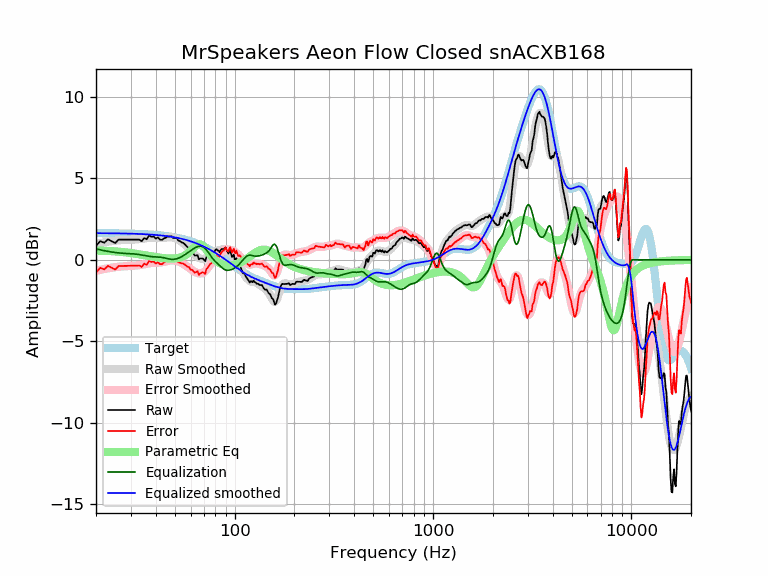

The file beside this chart, header and first rows:
frequency, raw, error, smoothed, error_smoothed, equalization, parametric_eq, equalized_raw, equalized_smoothed, target
20, 0.86, -0.78, 0.97, -0.67, 0.67, 0.56, 1.53, 1.64, 1.64
21, 1.15, -0.49, 1.02, -0.61, 0.61, 0.56, 1.76, 1.64, 1.64
22, 1.05, -0.59, 1.07, -0.56, 0.56, 0.56, 1.61, 1.64, 1.64
23, 1.26, -0.37, 1.12, -0.52, 0.52, 0.55, 1.78, 1.63, 1.63
24, 1.15, -0.48, 1.15, -0.48, 0.48, 0.54, 1.63, 1.63, 1.63
25, 1.03, -0.60, 1.18, -0.45, 0.45, 0.52, 1.48, 1.63, 1.63
26, 1.24, -0.38, 1.20, -0.42, 0.42, 0.50, 1.67, 1.62, 1.62
27, 1.24, -0.38, 1.21, -0.41, 0.41, 0.48, 1.65, 1.62, 1.62
28, 1.24, -0.37, 1.22, -0.39, 0.39, 0.46, 1.64, 1.62, 1.62
29, 1.24, -0.37, 1.23, -0.38, 0.38, 0.44, 1.63, 1.61, 1.61
30, 1.24, -0.36, 1.23, -0.37, 0.37, 0.42, 1.62, 1.61, 1.61
31, 1.24, -0.36, 1.24, -0.36, 0.36, 0.39, 1.61, 1.60, 1.60
32, 1.24, -0.35, 1.25, -0.35, 0.35, 0.37, 1.59, 1.60, 1.60
33, 1.24, -0.35, 1.27, -0.32, 0.32, 0.34, 1.57, 1.59, 1.59
34, 1.15, -0.44, 1.29, -0.30, 0.30, 0.32, 1.44, 1.58, 1.58
35, 1.34, -0.24, 1.31, -0.27, 0.27, 0.29, 1.61, 1.58, 1.58
36, 1.26, -0.31, 1.33, -0.24, 0.24, 0.27, 1.50, 1.57, 1.57
37, 1.49, -0.07, 1.35, -0.21, 0.21, 0.24, 1.71, 1.56, 1.56
38, 1.42, -0.13, 1.35, -0.20, 0.20, 0.22, 1.62, 1.55, 1.55
39, 1.44, -0.10, 1.35, -0.19, 0.19, 0.19, 1.62, 1.54, 1.54
40, 1.30, -0.23, 1.35, -0.18, 0.18, 0.17, 1.48, 1.53, 1.53
41, 1.38, -0.14, 1.34, -0.17, 0.17, 0.15, 1.55, 1.52, 1.52
42, 1.24, -0.26, 1.34, -0.16, 0.16, 0.13, 1.41, 1.51, 1.51
43, 1.22, -0.27, 1.34, -0.15, 0.15, 0.12, 1.37, 1.49, 1.49
44, 1.32, -0.16, 1.35, -0.13, 0.13, 0.10, 1.45, 1.48, 1.48
45, 1.36, -0.10, 1.36, -0.10, 0.10, 0.09, 1.46, 1.46, 1.46
46, 1.44, -0.01, 1.38, -0.07, 0.07, 0.08, 1.51, 1.45, 1.45
47, 1.44, 0.00, 1.38, -0.05, 0.05, 0.08, 1.48, 1.43, 1.43
48, 1.45, 0.04, 1.38, -0.03, 0.03, 0.08, 1.49, 1.42, 1.42
49, 1.34, -0.06, 1.37, -0.03, 0.03, 0.08, 1.37, 1.40, 1.40
50, 1.34, -0.04, 1.34, -0.04, 0.04, 0.09, 1.38, 1.38, 1.38
51, 1.34, -0.02, 1.29, -0.07, 0.07, 0.10, 1.41, 1.36, 1.36
52, 1.18, -0.16, 1.24, -0.10, 0.10, 0.12, 1.28, 1.34, 1.34
53, 1.15, -0.17, 1.17, -0.14, 0.14, 0.14, 1.29, 1.32, 1.32
54, 1.08, -0.22, 1.10, -0.19, 0.19, 0.18, 1.27, 1.29, 1.29
55, 1.04, -0.23, 1.02, -0.25, 0.25, 0.22, 1.29, 1.27, 1.27
56, 0.96, -0.29, 0.94, -0.31, 0.31, 0.27, 1.27, 1.25, 1.25
57, 0.86, -0.36, 0.85, -0.37, 0.37, 0.33, 1.23, 1.22, 1.22
58, 0.76, -0.43, 0.76, -0.43, 0.43, 0.39, 1.20, 1.19, 1.19
59, 0.72, -0.45, 0.67, -0.50, 0.50, 0.47, 1.22, 1.17, 1.17
60, 0.53, -0.61, 0.57, -0.56, 0.56, 0.55, 1.09, 1.14, 1.14
61, 0.50, -0.61, 0.48, -0.63, 0.63, 0.64, 1.13, 1.11, 1.11
62, 0.36, -0.72, 0.40, -0.68, 0.68, 0.73, 1.05, 1.08, 1.08
63, 0.26, -0.79, 0.31, -0.74, 0.74, 0.81, 1.00, 1.05, 1.05
64, 0.27, -0.75, 0.24, -0.78, 0.78, 0.87, 1.05, 1.02, 1.02
65, 0.29, -0.70, 0.18, -0.81, 0.81, 0.92, 1.10, 0.99, 0.99
66, 0.03, -0.93, 0.12, -0.83, 0.83, 0.95, 0.86, 0.95, 0.95
67, 0.09, -0.83, 0.08, -0.84, 0.84, 0.95, 0.92, 0.92, 0.92
68, 0.09, -0.80, 0.06, -0.83, 0.83, 0.93, 0.91, 0.88, 0.88
69, 0.09, -0.76, 0.05, -0.80, 0.80, 0.87, 0.89, 0.85, 0.85
70, 0.01, -0.80, 0.06, -0.76, 0.76, 0.80, 0.77, 0.81, 0.81
71, -0.09, -0.86, 0.08, -0.69, 0.69, 0.72, 0.60, 0.78, 0.78
72, 0.16, -0.58, 0.13, -0.61, 0.61, 0.63, 0.78, 0.74, 0.74
73, 0.21, -0.49, 0.18, -0.52, 0.52, 0.53, 0.73, 0.70, 0.70
74, 0.28, -0.38, 0.24, -0.42, 0.42, 0.43, 0.71, 0.66, 0.66
75, 0.36, -0.27, 0.30, -0.32, 0.32, 0.34, 0.68, 0.62, 0.62
76, 0.36, -0.22, 0.36, -0.22, 0.22, 0.25, 0.58, 0.59, 0.59
77, 0.38, -0.17, 0.42, -0.13, 0.13, 0.17, 0.50, 0.55, 0.55
78, 0.47, -0.03, 0.47, -0.04, 0.04, 0.10, 0.51, 0.51, 0.51
79, 0.47, 0.01, 0.51, 0.04, -0.04, 0.03, 0.43, 0.47, 0.47
... 553 more rows
